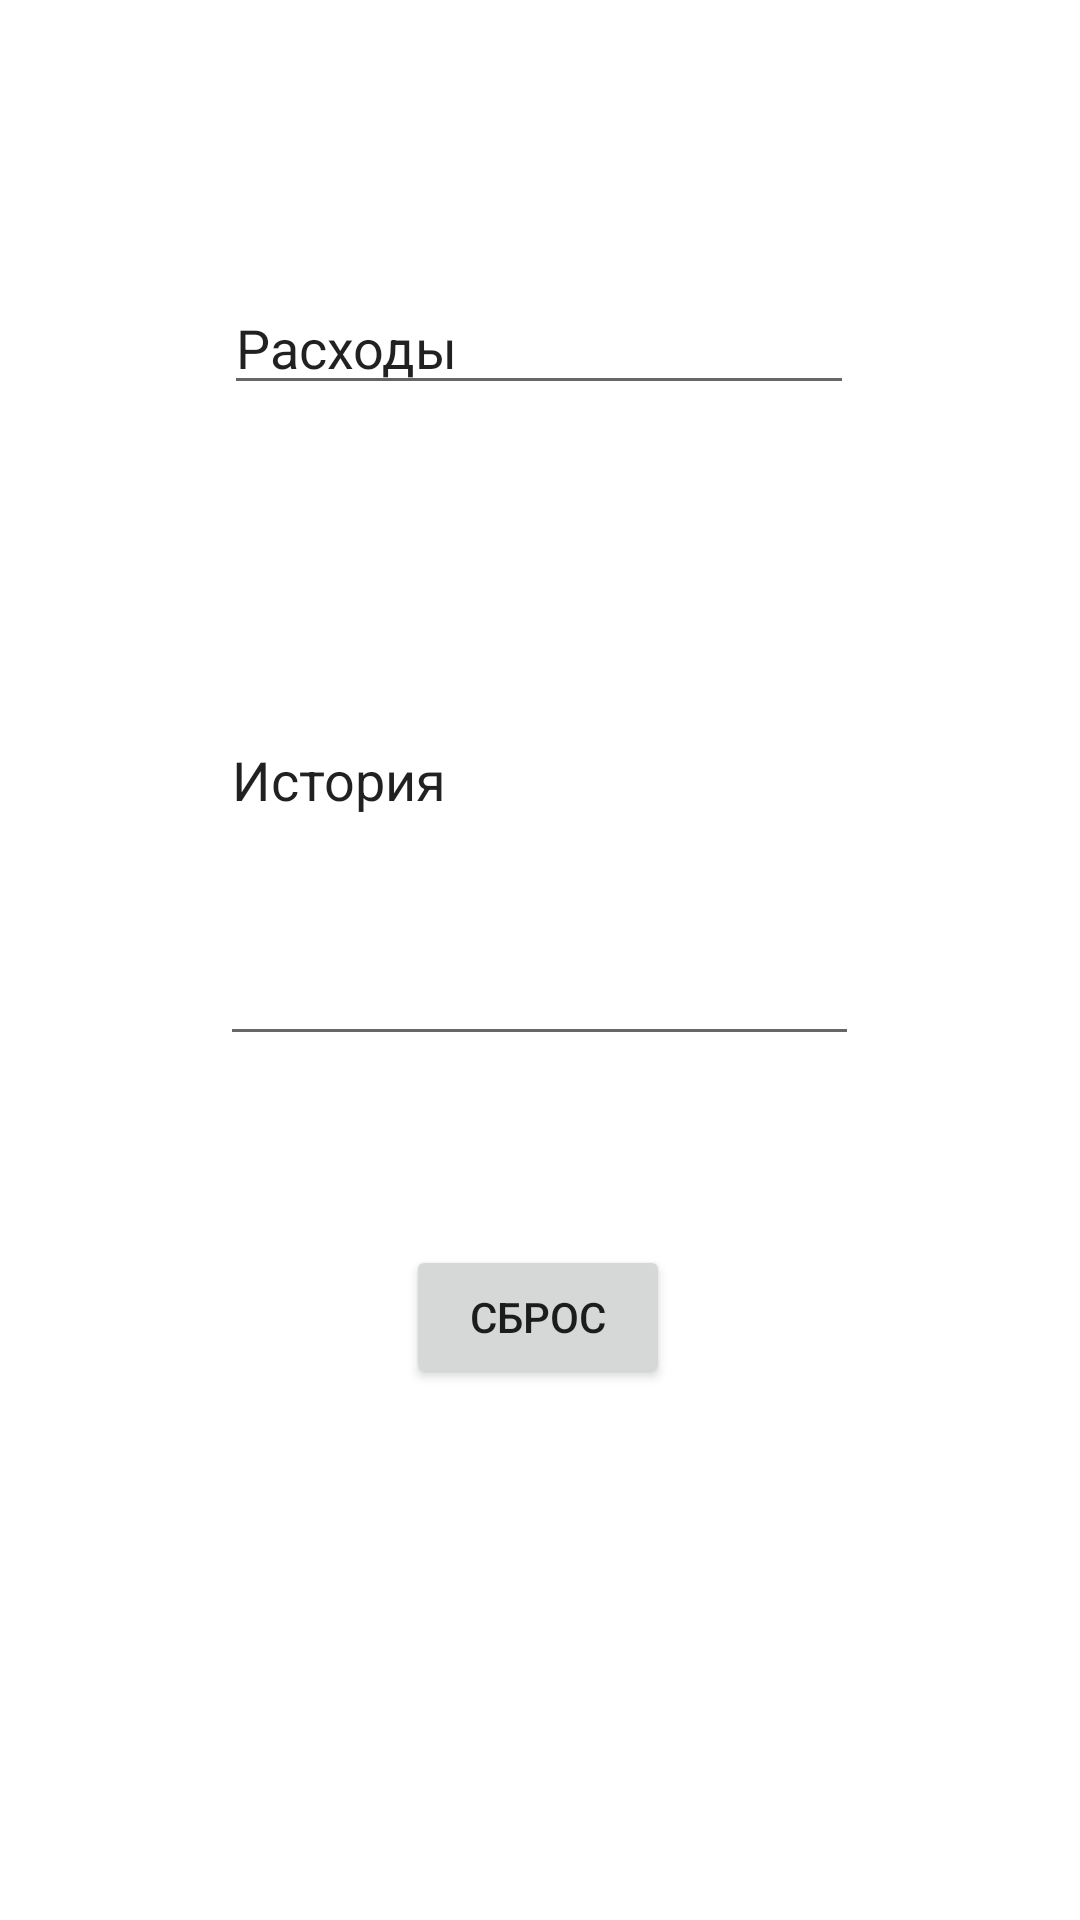

Produce the Android XML layout that renders to this screen, including the resource entries it uses.
<!-- AndroidManifest.xml: application theme Theme.Tourist_in_Russia -->
<!-- res/layout/activity_main_cash.xml -->
<?xml version="1.0" encoding="utf-8"?>
<androidx.drawerlayout.widget.DrawerLayout xmlns:android="http://schemas.android.com/apk/res/android"
    android:layout_width="match_parent"
    android:layout_height="match_parent"
    xmlns:app="http://schemas.android.com/apk/res-auto"
    xmlns:tools="http://schemas.android.com/tools"
    android:id="@+id/drawerLayout"
    android:fitsSystemWindows="true"
    tools:openDrawer="start">


    <androidx.constraintlayout.widget.ConstraintLayout
        android:layout_width="match_parent"
        android:layout_height="match_parent">

        <EditText
            android:id="@+id/Budget"
            android:layout_width="wrap_content"
            android:layout_height="wrap_content"
            android:layout_marginTop="100dp"
            android:layout_marginBottom="10dp"
            android:ems="10"
            android:inputType="textPersonName"
            android:onClick="onClickBudget"
            android:text="Бюджет"
            app:layout_constraintBottom_toTopOf="@+id/Expenses"
            app:layout_constraintEnd_toEndOf="parent"
            app:layout_constraintHorizontal_bias="0.497"
            app:layout_constraintStart_toStartOf="parent"
            app:layout_constraintTop_toTopOf="parent"
            app:layout_constraintVertical_bias="0.65" />

        <Button
            android:id="@+id/Delete"
            android:layout_width="wrap_content"
            android:layout_height="wrap_content"
            android:onClick="Delete"
            android:text="Сброс"
            app:layout_constraintBottom_toBottomOf="parent"
            app:layout_constraintEnd_toEndOf="parent"
            app:layout_constraintHorizontal_bias="0.498"
            app:layout_constraintStart_toStartOf="parent"
            app:layout_constraintTop_toBottomOf="@+id/History"
            app:layout_constraintVertical_bias="0.262" />

        <EditText
            android:id="@+id/Expenses"
            android:layout_width="wrap_content"
            android:layout_height="wrap_content"
            android:layout_marginBottom="30dp"
            android:ems="10"
            android:inputType="textPersonName"
            android:text="Расходы"
            app:layout_constraintBottom_toTopOf="@+id/History"
            app:layout_constraintEnd_toEndOf="@+id/Budget"
            app:layout_constraintHorizontal_bias="0.0"
            app:layout_constraintStart_toStartOf="@+id/Budget" />

        <EditText
            android:id="@+id/History"
            android:layout_width="213dp"
            android:layout_height="187dp"
            android:layout_marginBottom="288dp"
            android:ems="10"
            android:inputType="textPersonName"
            android:text="История"
            app:layout_constraintBottom_toBottomOf="parent"
            app:layout_constraintEnd_toEndOf="@+id/Expenses"
            app:layout_constraintStart_toStartOf="@+id/Expenses" />

    </androidx.constraintlayout.widget.ConstraintLayout>

    <com.google.android.material.navigation.NavigationView
        android:id="@+id/nav_view"
        android:layout_width="match_parent"
        android:layout_height="match_parent"
        android:layout_gravity="start"
        android:fitsSystemWindows="true"
        app:headerLayout="@layout/header_main_menu"
        app:menu="@menu/drawer_main_menu">

    </com.google.android.material.navigation.NavigationView>

</androidx.drawerlayout.widget.DrawerLayout>
<!-- res/layout/header_main_menu.xml (included above) -->
<?xml version="1.0" encoding="utf-8"?>
<androidx.constraintlayout.widget.ConstraintLayout xmlns:android="http://schemas.android.com/apk/res/android"
    xmlns:app="http://schemas.android.com/apk/res-auto"
    xmlns:tools="http://schemas.android.com/tools"
    android:layout_width="match_parent"
    android:layout_height="@dimen/header_main_name"
    android:background="#CD00E2FF">

    <TextView
        android:id="@+id/textView2"
        android:layout_width="wrap_content"
        android:layout_height="wrap_content"
        android:text="TextView"
        app:layout_constraintBottom_toBottomOf="parent"
        app:layout_constraintEnd_toEndOf="parent"
        app:layout_constraintHorizontal_bias="0.073"
        app:layout_constraintStart_toEndOf="@+id/imageView"
        app:layout_constraintTop_toTopOf="parent"
        app:layout_constraintVertical_bias="0.503" />

    <ImageView
        android:id="@+id/imageView"
        android:layout_width="wrap_content"
        android:layout_height="wrap_content"
        android:layout_marginStart="28dp"
        app:layout_constraintBottom_toBottomOf="parent"
        app:layout_constraintStart_toStartOf="parent"
        app:layout_constraintTop_toTopOf="parent"
        app:srcCompat="@drawable/ic_launcher_foreground" />

</androidx.constraintlayout.widget.ConstraintLayout>
<!-- resources referenced by this layout -->
<resources>
  <dimen name="header_main_name">170dp</dimen>
  <style name="Theme.Tourist_in_Russia" parent="Theme.MaterialComponents.DayNight.DarkActionBar">
          
          <item name="colorPrimary">@color/purple_500</item>
          <item name="colorPrimaryVariant">@color/purple_700</item>
          <item name="colorOnPrimary">@color/white</item>
          
          <item name="colorSecondary">@color/teal_200</item>
          <item name="colorSecondaryVariant">@color/teal_700</item>
          <item name="colorOnSecondary">@color/black</item>
          
          <item name="android:statusBarColor" tools:targetApi="l">?attr/colorPrimaryVariant</item>
          <item name="windowActionBar">false</item>
          <item name="windowNoTitle">true</item>
          
      </style>
  <!-- not gathered from this repository: default colours our renderer supplied (Android Studio template values) -->
  <color name="purple_500">#FF6200EE</color>
  <color name="purple_700">#FF3700B3</color>
  <color name="teal_200">#FF03DAC5</color>
  <color name="teal_700">#FF018786</color>
  <color name="black">#FF000000</color>
  <color name="white">#FFFFFFFF</color>
</resources>
